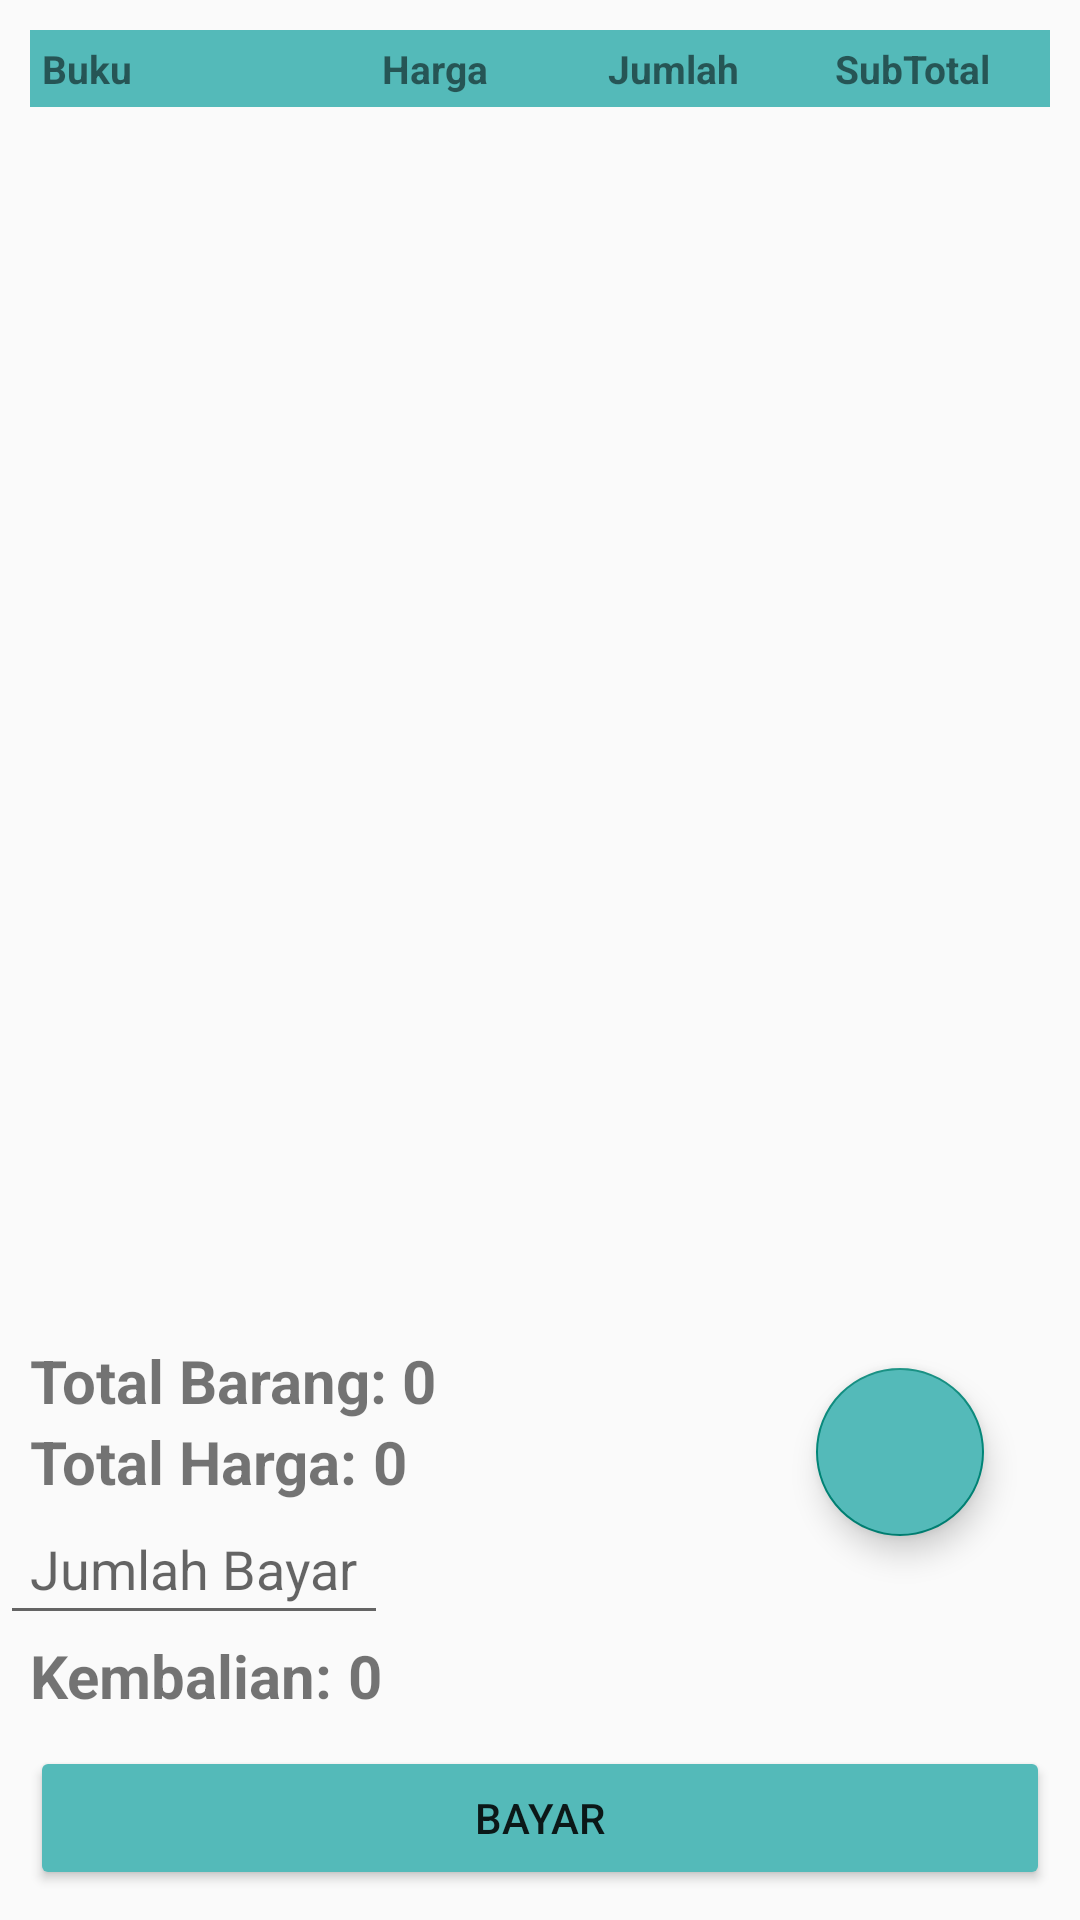

Android layout source for this screen:
<!-- AndroidManifest.xml: application theme Theme.UTS -->
<!-- res/layout/fragment_form_trans_buku.xml -->
<?xml version="1.0" encoding="utf-8"?>
<LinearLayout xmlns:android="http://schemas.android.com/apk/res/android"
    xmlns:app="http://schemas.android.com/apk/res-auto"
    xmlns:tools="http://schemas.android.com/tools"
    android:layout_width="match_parent"
    android:layout_height="match_parent"
    android:orientation="vertical">

    <FrameLayout
        android:layout_width="match_parent"
        android:layout_height="match_parent">

        <com.google.android.material.floatingactionbutton.FloatingActionButton
            android:id="@+id/btnAddTransDetail"
            android:layout_width="wrap_content"
            android:layout_height="wrap_content"
            android:layout_gravity="bottom|end"
            android:backgroundTint="@color/hejo"
            android:layout_marginEnd="32dp"
            android:layout_marginBottom="128dp"
            android:src="@drawable/ic_baseline_add_24" />

        <LinearLayout
            android:layout_width="match_parent"
            android:layout_height="match_parent"
            android:orientation="vertical">

            <LinearLayout
                android:layout_width="match_parent"
                android:layout_height="wrap_content"
                android:layout_margin="10dp"
                android:orientation="horizontal">

                <TextView
                    android:layout_width="0dp"
                    android:layout_height="wrap_content"
                    android:layout_weight="3"
                    android:background="@color/hejo"
                    android:paddingLeft="4dp"
                    android:paddingTop="4dp"
                    android:paddingBottom="4dp"
                    android:text="Buku"
                    android:textSize="13sp"
                    android:textStyle="bold" />


                <TextView
                    android:layout_width="0dp"
                    android:layout_height="wrap_content"
                    android:layout_weight="2"
                    android:background="@color/hejo"
                    android:paddingLeft="4dp"
                    android:paddingTop="4dp"
                    android:paddingBottom="4dp"
                    android:text="Harga"
                    android:textSize="13sp"
                    android:textStyle="bold" />


                <TextView
                    android:layout_width="0dp"
                    android:layout_height="wrap_content"
                    android:layout_weight="2"
                    android:background="@color/hejo"
                    android:paddingLeft="4dp"
                    android:paddingTop="4dp"

                    android:paddingBottom="4dp"
                    android:text="Jumlah"
                    android:textSize="13sp"
                    android:textStyle="bold" />

                <TextView
                    android:layout_width="0dp"
                    android:layout_height="wrap_content"
                    android:layout_weight="2"
                    android:background="@color/hejo"
                    android:focusable="false"

                    android:paddingLeft="4dp"
                    android:paddingTop="4dp"
                    android:paddingBottom="4dp"
                    android:text="SubTotal"
                    android:textSize="13sp"
                    android:textStyle="bold" />


            </LinearLayout>

            <ScrollView
                android:layout_width="match_parent"
                android:layout_height="0dp"
                android:layout_weight="1">

                <LinearLayout
                    android:layout_width="match_parent"
                    android:layout_height="500dp">

                    <androidx.recyclerview.widget.RecyclerView
                        android:id="@+id/rcViewTransBukuDetail"
                        android:paddingLeft="30px"
                        android:paddingRight="30px"
                        android:layout_width="match_parent"
                        android:layout_height="wrap_content">

                    </androidx.recyclerview.widget.RecyclerView>
                </LinearLayout>

            </ScrollView>


            <LinearLayout
                android:layout_width="wrap_content"
                android:layout_height="wrap_content"
                android:orientation="horizontal"
                android:paddingLeft="10dp">


                <TextView
                    android:layout_width="wrap_content"
                    android:layout_height="wrap_content"
                    android:text="Total Barang: "
                    android:textSize="20dp"
                    android:textStyle="bold"></TextView>

                <TextView
                    android:id="@+id/txTotalbarang"
                    android:layout_width="wrap_content"
                    android:layout_height="wrap_content"
                    android:text="0"
                    android:textSize="20dp"
                    android:textStyle="bold"></TextView>
            </LinearLayout>

            <LinearLayout
                android:layout_width="wrap_content"
                android:layout_height="wrap_content"
                android:orientation="horizontal"
                android:paddingLeft="10dp">

                <TextView
                    android:layout_width="wrap_content"
                    android:layout_height="wrap_content"
                    android:text="Total Harga: "
                    android:textSize="20dp"
                    android:textStyle="bold"></TextView>

                <TextView
                    android:id="@+id/txTotalHarga"
                    android:layout_width="wrap_content"
                    android:layout_height="wrap_content"
                    android:text="0"
                    android:textSize="20dp"
                    android:textStyle="bold"></TextView>
            </LinearLayout>

            <EditText
                android:id="@+id/edJumlahBayar"
                android:text=""
                android:layout_width="wrap_content"
                android:layout_height="wrap_content"
                android:hint="Jumlah Bayar"
                android:padding="10dp">

            </EditText>

            <LinearLayout
                android:layout_width="wrap_content"
                android:layout_height="wrap_content"
                android:orientation="horizontal"
                android:paddingLeft="10dp">

                <TextView
                    android:layout_width="wrap_content"
                    android:layout_height="wrap_content"
                    android:text="Kembalian: "
                    android:textSize="20dp"
                    android:textStyle="bold"></TextView>

                <TextView
                    android:id="@+id/txKembalian"
                    android:layout_width="wrap_content"
                    android:layout_height="wrap_content"
                    android:text="0"
                    android:textSize="20dp"
                    android:textStyle="bold"></TextView>
            </LinearLayout>

            <Button
                android:id="@+id/btnBayar"
                android:backgroundTint="@color/hejo"
                android:layout_width="match_parent"
                android:layout_height="wrap_content"
                android:layout_alignParentBottom="true"
                android:layout_margin="10dp"
                android:text="Bayar" />
        </LinearLayout>
    </FrameLayout>
</LinearLayout>
<!-- resources referenced by this layout -->
<resources>
  <color name="hejo">#54BAB9</color>
  <style name="Theme.UTS" parent="Theme.AppCompat.Light.DarkActionBar">
          
          <item name="colorPrimary">@color/cream3</item>
          <item name="colorPrimaryVariant">@color/white</item>
          <item name="colorOnPrimary">@color/white</item>
          
          <item name="colorSecondary">@color/teal_200</item>
          <item name="colorSecondaryVariant">@color/teal_700</item>
          <item name="colorOnSecondary">@color/whatsapp</item>
          
          <item name="android:statusBarColor" tools:targetApi="l">?attr/colorPrimary</item>
          
      </style>
  <color name="cream3">#E9DAC1</color>
  <color name="white">#FFFFFFFF</color>
  <color name="teal_200">#FF03DAC5</color>
  <color name="teal_700">#64A1DB</color>
  <color name="whatsapp">#075E54</color>
</resources>
